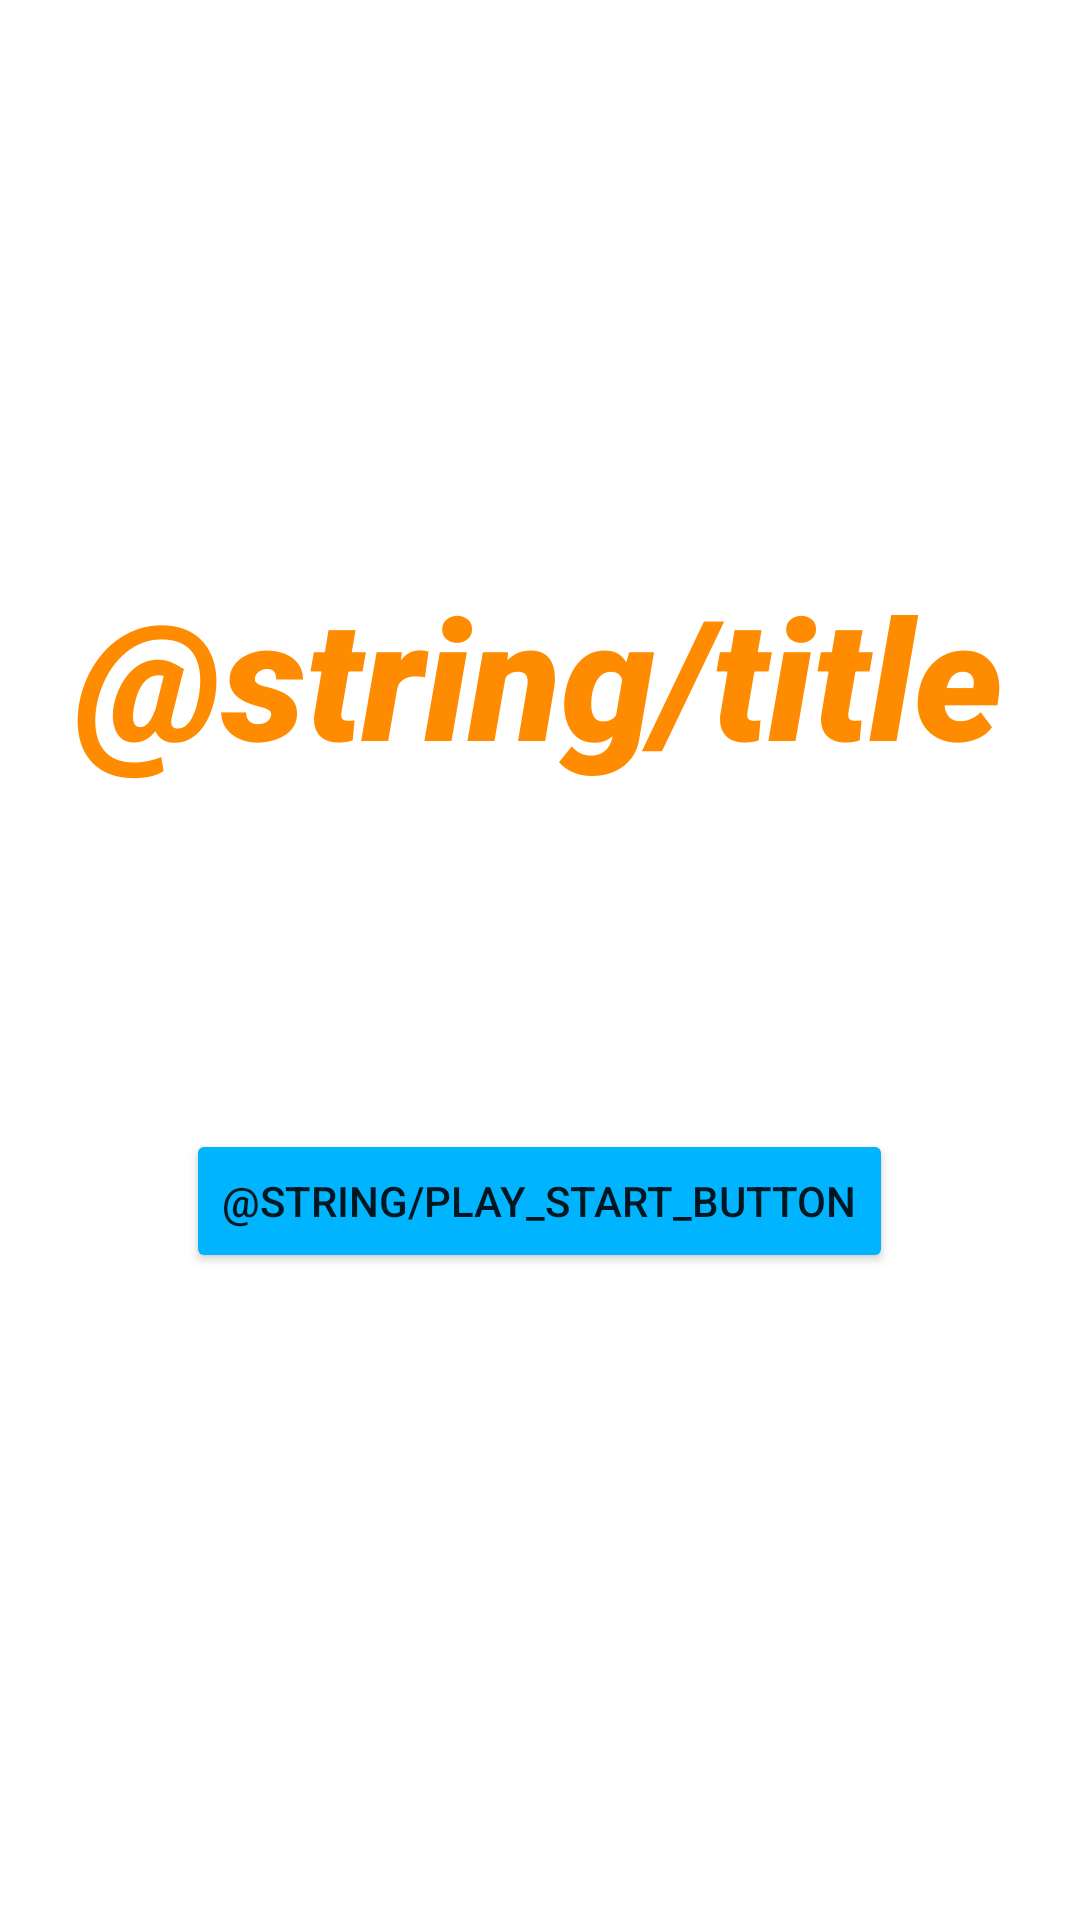

Android layout source for this screen:
<!-- AndroidManifest.xml: application theme Theme.Thirty -->
<!-- res/layout/fragment_start_screen.xml -->
<?xml version="1.0" encoding="utf-8"?>
<androidx.constraintlayout.widget.ConstraintLayout xmlns:android="http://schemas.android.com/apk/res/android"
    xmlns:app="http://schemas.android.com/apk/res-auto"
    xmlns:tools="http://schemas.android.com/tools"
    android:layout_width="match_parent"
    android:layout_height="match_parent">

    <TextView
        android:id="@+id/title_textview"
        android:layout_width="wrap_content"
        android:layout_height="wrap_content"
        android:fontFamily="sans-serif-black"
        android:text="@string/title"
        android:textAppearance="@style/TextAppearance.AppCompat.Display3"
        android:textColor="@color/title_orange"
        android:textStyle="italic"
        app:layout_constraintBottom_toBottomOf="parent"
        app:layout_constraintEnd_toEndOf="parent"
        app:layout_constraintHorizontal_bias="0.498"
        app:layout_constraintStart_toStartOf="parent"
        app:layout_constraintTop_toTopOf="parent"
        app:layout_constraintVertical_bias="0.332" />


    <Button
        android:id="@+id/play_start_button"
        style="@style/Button.Fancy"
        android:layout_width="wrap_content"
        android:layout_height="wrap_content"
        android:text="@string/play_start_button"
        app:layout_constraintBottom_toBottomOf="parent"
        app:layout_constraintEnd_toEndOf="parent"
        app:layout_constraintHorizontal_bias="0.498"
        app:layout_constraintStart_toStartOf="parent"
        app:layout_constraintTop_toBottomOf="@+id/title_textview"
        app:layout_constraintVertical_bias="0.346" />


</androidx.constraintlayout.widget.ConstraintLayout>
<!-- resources referenced by this layout -->
<resources>
  <color name="title_orange">#FF8C00</color>
  <style name="Button.Fancy" parent="ThemeOverlay.AppCompat">
          <item name="android:backgroundTint">@color/button_blue</item>
          <item name="android:radius">100dp</item>
      </style>
  <style name="Theme.Thirty" parent="Theme.MaterialComponents.DayNight.DarkActionBar">
          
          <item name="colorPrimary">@color/light_orange</item>
          <item name="colorPrimaryVariant">@color/title_orange</item>
          <item name="colorOnPrimary">@color/white</item>
          
          <item name="colorSecondary">@color/teal_200</item>
          <item name="colorSecondaryVariant">@color/teal_700</item>
          <item name="colorOnSecondary">@color/black</item>
          
          <item name="android:statusBarColor" tools:targetApi="l">?attr/colorPrimaryVariant</item>
          
      </style>
  <color name="button_blue">#00B4FF</color>
  <color name="light_orange">#FF5A00</color>
  <color name="white">#FFFFFFFF</color>
  <color name="teal_200">#FF03DAC5</color>
  <color name="teal_700">#FF018786</color>
  <color name="black">#FF000000</color>
</resources>
